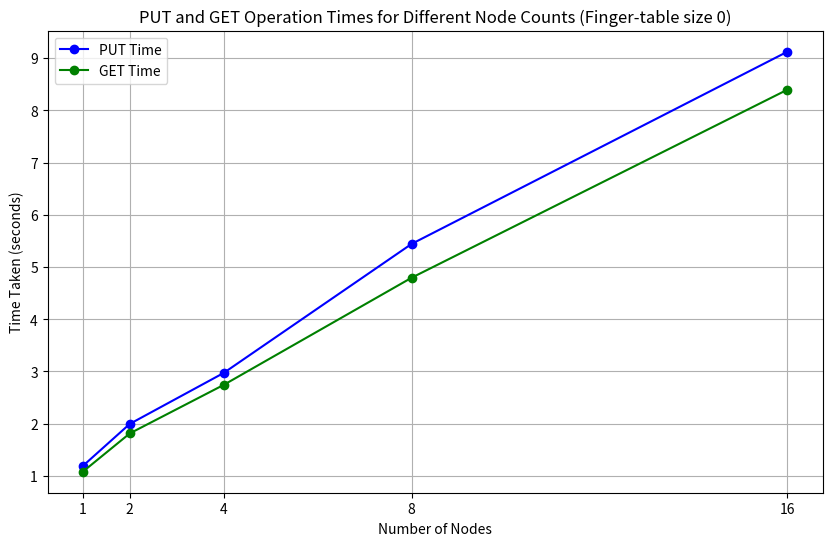
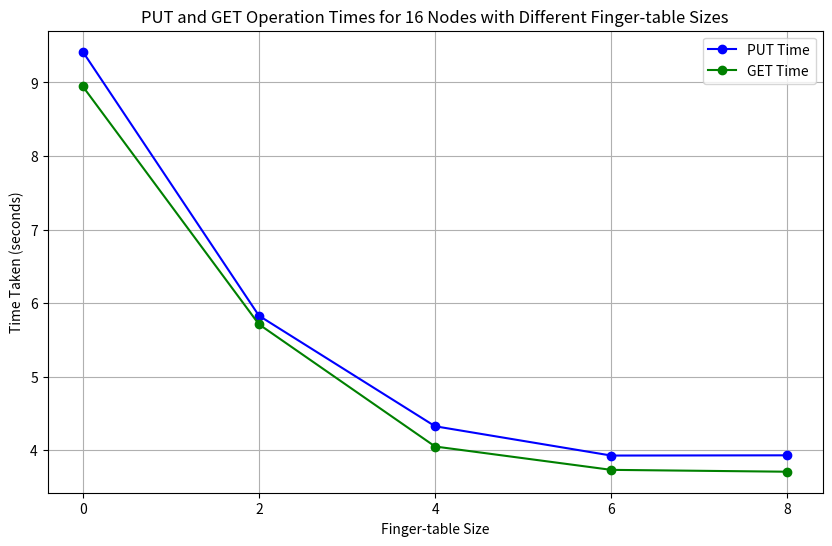

Source code (Python) for these figures, in order:
import os
import matplotlib.pyplot as plt

# Function to save plots
def save_plot(plt, filename):
    if not os.path.exists('plot'):
        os.makedirs('plot')
    plt.savefig('plot/' + filename, dpi=300, bbox_inches='tight', format='pdf')


# Data for combined plot of PUT and GET times (without finger table)
combined_results = [
    {'nodes': 1, 'finger': 0, 'putTimeTaken': 1.1913561820983887, 'getTimeTaken': 1.0813255310058594},
    {'nodes': 2, 'finger': 0, 'putTimeTaken': 1.996854305267334, 'getTimeTaken': 1.814741611480713},
    {'nodes': 4, 'finger': 0, 'putTimeTaken': 2.972432851791382, 'getTimeTaken': 2.7438085079193115},
    {'nodes': 8, 'finger': 0, 'putTimeTaken': 5.442094087600708, 'getTimeTaken': 4.794665336608887},
    {'nodes': 16, 'finger': 0, 'putTimeTaken': 9.121079444885254, 'getTimeTaken': 8.394300937652588}
]

# Extract data for plotting
nodes = [entry['nodes'] for entry in combined_results]
put_times = [entry['putTimeTaken'] for entry in combined_results]
get_times = [entry['getTimeTaken'] for entry in combined_results]

# Plot combined PUT and GET times for different node counts
plt.figure(figsize=(10, 6))
plt.plot(nodes, put_times, marker='o', color='blue', label='PUT Time')
plt.plot(nodes, get_times, marker='o', color='green', label='GET Time')
plt.title('PUT and GET Operation Times for Different Node Counts (Finger-table size 0)')
plt.xlabel('Number of Nodes')
plt.ylabel('Time Taken (seconds)')
plt.xticks(nodes)
plt.grid(True)
plt.legend()

save_plot(plt, 'put_get_times_vs_nodes_without_finger_table.pdf')
# plt.show()


# Data for 16 nodes with different finger table sizes
finger_results_16_nodes = [
    {'finger': 0, 'putTimeTaken': 9.41819977760315, 'getTimeTaken': 8.946151733398438},
    {'finger': 2, 'putTimeTaken': 5.827919244766235, 'getTimeTaken': 5.710876941680908},
    {'finger': 4, 'putTimeTaken': 4.324400186538696, 'getTimeTaken': 4.0490992069244385},
    {'finger': 6, 'putTimeTaken': 3.925969123840332, 'getTimeTaken': 3.7314555644989014},
    {'finger': 8, 'putTimeTaken': 3.92924427986145, 'getTimeTaken': 3.7061362266540527}
]

# Extract data for plotting for 16 nodes
finger_sizes = [entry['finger'] for entry in finger_results_16_nodes]
put_times_16 = [entry['putTimeTaken'] for entry in finger_results_16_nodes]
get_times_16 = [entry['getTimeTaken'] for entry in finger_results_16_nodes]

# Plot PUT and GET times for 16 nodes with different finger table sizes
plt.figure(figsize=(10, 6))
plt.plot(finger_sizes, put_times_16, marker='o', color='blue', label='PUT Time')
plt.plot(finger_sizes, get_times_16, marker='o', color='green', label='GET Time')
plt.title('PUT and GET Operation Times for 16 Nodes with Different Finger-table Sizes')
plt.xlabel('Finger-table Size')
plt.ylabel('Time Taken (seconds)')
plt.xticks(finger_sizes)
plt.grid(True)
plt.legend()

save_plot(plt, 'put_get_times_vs_finger_table_size_16_nodes.pdf')
# plt.show()
